The GitHub repository Katsure/cropped_images contains a labelled image folder "cropped_images" with 3 categories: down, flagged, standing. Examples follow, each with its label.

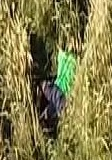
Label: down

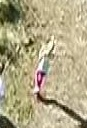
Label: standing

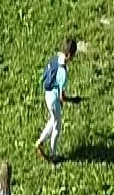
Label: standing

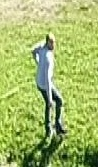
Label: standing

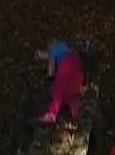
Label: down

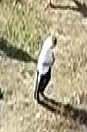
Label: standing
